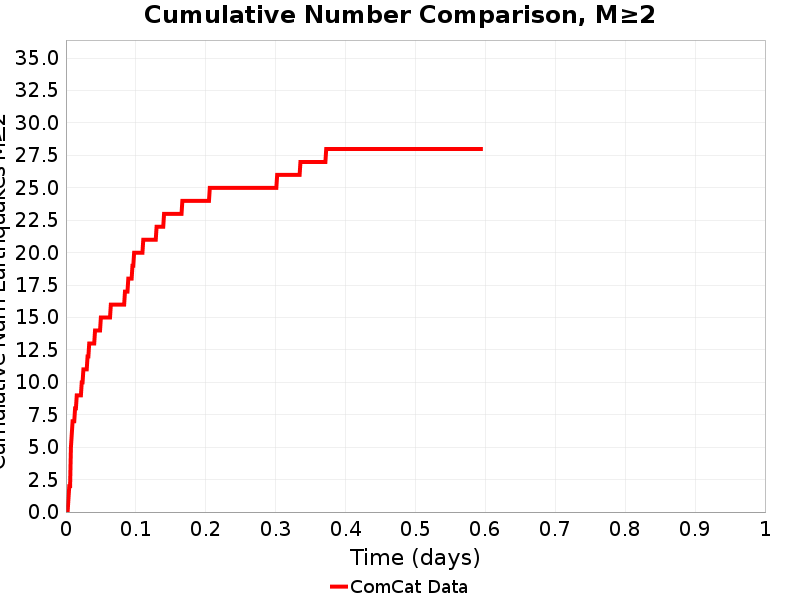

The file beside this chart, header and first rows:
Time (days), ComCat Data
0.0, 0.0
0.00119, 0.0
0.002379, 0.0
0.003569, 1.0
0.004759, 2.0
0.005948, 2.0
0.007138, 5.0
0.008328, 6.0
0.009517, 7.0
0.01071, 7.0
0.0119, 7.0
0.01309, 8.0
0.01428, 8.0
0.01547, 9.0
0.01666, 9.0
0.01785, 9.0
0.01903, 9.0
0.02022, 9.0
0.02141, 9.0
0.0226, 10.0
0.02379, 10.0
0.02498, 11.0
0.02617, 11.0
0.02736, 11.0
0.02855, 11.0
0.02974, 11.0
0.03093, 12.0
0.03212, 12.0
0.03331, 13.0
0.0345, 13.0
0.03569, 13.0
0.03688, 13.0
0.03807, 13.0
0.03926, 13.0
0.04045, 13.0
0.04164, 14.0
0.04283, 14.0
0.04402, 14.0
0.04521, 14.0
0.0464, 14.0
0.04759, 14.0
0.04878, 14.0
0.04997, 15.0
0.05116, 15.0
0.05235, 15.0
0.05354, 15.0
0.05473, 15.0
0.05591, 15.0
0.0571, 15.0
0.05829, 15.0
0.05948, 15.0
0.06067, 15.0
0.06186, 15.0
0.06305, 15.0
0.06424, 16.0
0.06543, 16.0
0.06662, 16.0
0.06781, 16.0
0.069, 16.0
0.07019, 16.0
... 440 more rows
